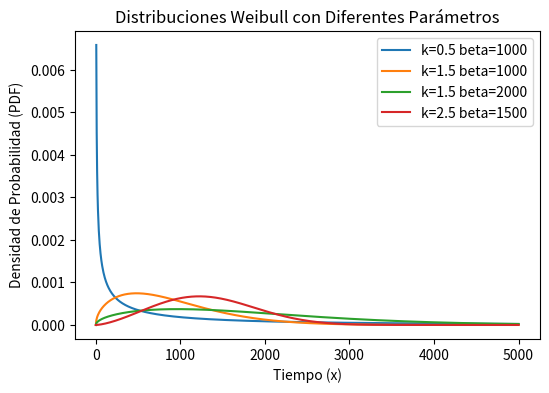
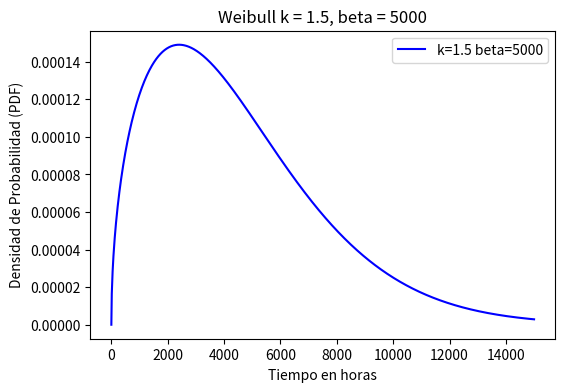
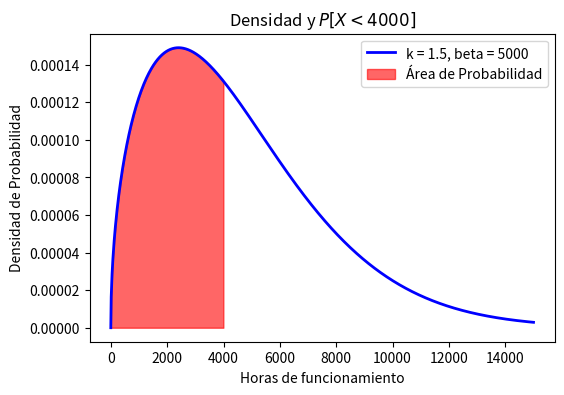
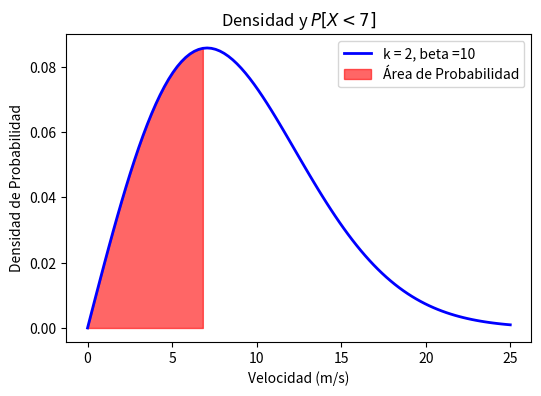
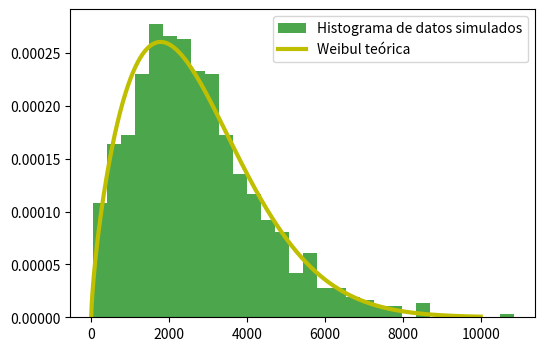
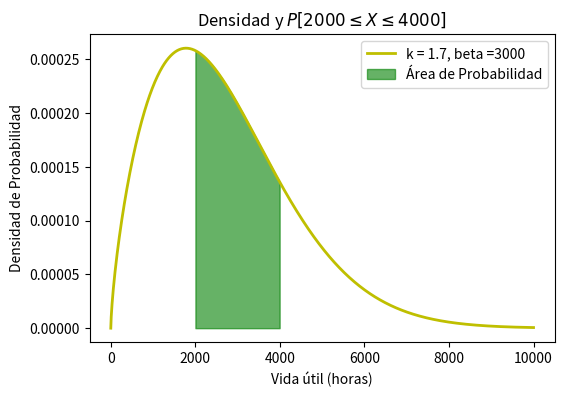
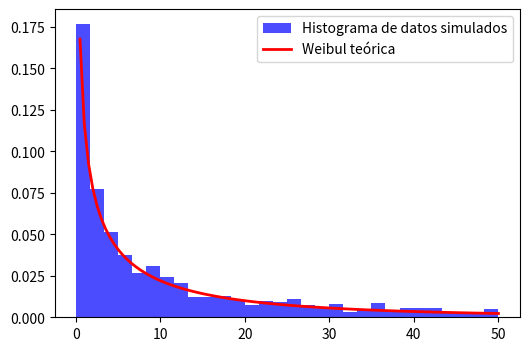
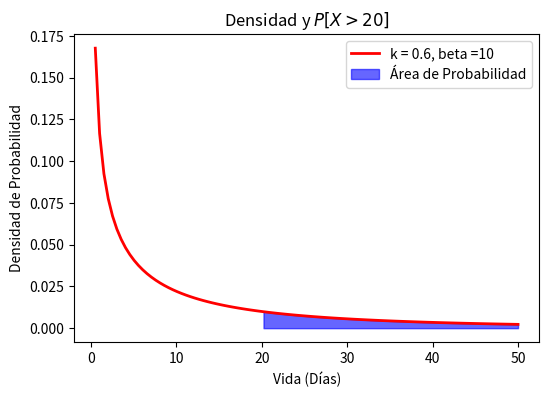

Python code for these plots, in order:
# Importamos las librerías
import numpy as np
import matplotlib.pyplot as plt
from scipy.stats import weibull_min

# Valores de los parámetros para cada distribución Weibull
parametros = [
    (0.5, 1000),  # Distribución con k < 1 (alta tasa de fallo al inicio)
    (1.5, 1000),  # Distribución con k > 1 (tasa de fallo creciente, desgaste)
    (1.5, 2000),  # Mayor escala (lambda) = distribución desplazada a la derecha
    (2.5, 1500),  # k alto = curva más pronunciada, lambda intermedia
]

# Rango de valores de x
x = np.linspace(0, 5000, 1000)

# Gráfica de cada distribución
plt.figure(figsize=(6, 4))
for k, beta in parametros:
    pdf = weibull_min.pdf(x, k, scale=beta)
    plt.plot(x, pdf, label=f"k={k} beta={beta}")

# Personalización del gráfico
plt.title("Distribuciones Weibull con Diferentes Parámetros")
plt.xlabel("Tiempo (x)")
plt.ylabel("Densidad de Probabilidad (PDF)")
plt.legend()
plt.show()

# Importamos los paquetes
import numpy as np
from scipy.stats import weibull_min
from scipy.special import gamma
import matplotlib.pyplot as plt

# Definimos los parámetros y generamos los valores de x
k = 1.5  # parámetro de forma (desgaste)
beta = 5000  # parámetro de escala
x = np.linspace(0, 15000, 1000)

# Calculamos la media, mediana y varianza
media = beta * gamma(1 + 1 / k)
varianza = beta**2 * (gamma(1 + 2 / k) - (gamma(1 + 1 / k)) ** 2)
desviacion_tipica = np.sqrt(varianza)
mediana = beta * np.log(2) ** (1 / k)
print(
    f"La media es de {media:.2f} horas y la desviación típica de {desviacion_tipica:.2f} horas"
)
print(f"El 50% de los componentes fallarán antes de {mediana:.2f} horas")
print()

# Dibujamos la distribución
pdf = weibull_min.pdf(x, k, scale=beta)
plt.figure(figsize=(6, 4))
plt.plot(x, pdf, "b-", label=f"k={k} beta={beta}")

# Personalizamos del gráfico
plt.title(f"Weibull k = {k}, beta = {beta}")
plt.xlabel("Tiempo en horas")
plt.ylabel("Densidad de Probabilidad (PDF)")
plt.legend()
plt.show()

t = 4000
prob_fallo = weibull_min.cdf(t, k, scale=beta)
print(f"La probabilidad de fallo antes de las {t} horas es {prob_fallo:.4f}")

# Gráfica de la función de densidad y el área de la probabilidad
plt.figure(figsize=(6, 4))
x = np.linspace(0, 15000, 1000)

# weibull_min.pdf devuelve el valor de la función de densidad
plt.plot(
    x,
    weibull_min.pdf(x, k, scale=beta),
    "b-",
    linewidth=2,
    label="k = 1.5, beta = 5000",
)
plt.fill_between(
    x[x < 4000],
    weibull_min.pdf(x[x < 4000], k, scale=beta),
    alpha=0.6,
    color="red",
    label="Área de Probabilidad",
)
plt.xlabel("Horas de funcionamiento")
plt.ylabel("Densidad de Probabilidad")
plt.title("Densidad y $P[X< 4000]$")
plt.legend()
plt.show()

# Importamos los paquetes
import numpy as np
from scipy.stats import weibull_min
from scipy.special import gamma
import matplotlib.pyplot as plt

# Definimos los parámetros y generamos los valores de x
k = 2  # parámetro de forma (desgaste)
beta = 10  # parámetro de escala
x = np.linspace(0, 25, 100)

# Calculamos media, mediana y varianza
media = beta * gamma(1 + 1 / k)
varianza = beta**2 * (gamma(1 + 2 / k) - (gamma(1 + 1 / k)) ** 2)
desviacion_tipica = np.sqrt(varianza)
mediana = beta * np.log(2) ** (1 / k)
print(
    f"La media es de {media:.2f} m/s y la desviación típica de {desviacion_tipica:.2f} m/s"
)
print(f"En el 50% de las mediciones el viento será inferior a {mediana:.2f} m/s")

# Calculamos la probabilidad de que la velocidad sea inferior a 7 m/s
t = 7
prob_ = weibull_min.cdf(t, k, scale=beta)  # weibull_min.cdf devuelve la probabilidad
print(
    f"La probabilidad de que la velocidad del viento sea inferior a {t} m/s es {prob_:.4f}"
)
print()

# weibull_min.pdf devuelve la densidad
pdf = weibull_min.pdf(x, k, scale=beta)
# Graficamos
plt.figure(figsize=(6, 4))
plt.plot(x, pdf, "b-", linewidth=2, label="k = 2, beta =10")
plt.fill_between(
    x[x < 7],
    weibull_min.pdf(x[x < 7], k, scale=beta),
    alpha=0.6,
    color="red",
    label="Área de Probabilidad",
)
plt.xlabel("Velocidad (m/s)")
plt.ylabel("Densidad de Probabilidad")
plt.title("Densidad y $P[X<7]$")
plt.legend()
plt.show()

# Importamos los paquetes
import numpy as np
import matplotlib.pyplot as plt
from scipy.stats import weibull_min
from scipy.special import gamma

# Definimos los parámetros y generamos las vidas útiles Weibull
k = 1.7
beta = 3000
""" En este ejemplo fijamos la semilla, lo que significa que el lector obtendrá los mismos 
resultados si reproduce el código"""
np.random.seed(8)
vidas_utiles_1000 = weibull_min.rvs(
    k, scale=beta, size=1000
)  # weibull_min.rvs es el generador de aleatorios Weibull
x = np.linspace(0, 10000, 1000)

# Graficamos el histograma y la distribución teórica
pdf_1000 = weibull_min.pdf(x, k, scale=beta)
plt.figure(figsize=(6, 4))
plt.hist(
    vidas_utiles_1000,
    bins=30,
    density=True,
    color="green",
    alpha=0.7,
    label="Histograma de datos simulados",
)
plt.plot(x, pdf_1000, "y-", linewidth=3, label="Weibul teórica")
plt.legend()
plt.show()

# Calculamos los estadísticos
media = beta * gamma(1 + 1 / k)
varianza = beta**2 * (gamma(1 + 2 / k) - (gamma(1 + 1 / k)) ** 2)
desviacion_tipica = np.sqrt(varianza)
mediana = beta * np.log(2) ** (1 / k)
print(
    f"La media es de {media:.2f} horas y la desviación típica de {desviacion_tipica:.2f} horas"
)
print(f"El 50% de los componentes tienen una vida útil inferior a {mediana:.2f} horas")

# Calculamos y representamos la probabilidad de que la vida útil esté entre 2000 y 4000
t1 = 2000
t2 = 4000
prob_ = weibull_min.cdf(t2, k, scale=beta) - weibull_min.cdf(t1, k, scale=beta)
print(
    f"La probabilidad de que la vida útil esté entre {t1} y {t2} horas es de {prob_:.4f}"
)
print()

# Graficamos la densidad teórica y el área de probabilidad
pdf = weibull_min.pdf(x, k, scale=beta)
plt.figure(figsize=(6, 4))
plt.plot(x, pdf, "y-", linewidth=2, label="k = 1.7, beta =3000")
plt.fill_between(
    x[(2000 < x) & (x < 4000)],
    weibull_min.pdf(x[(2000 < x) & (x < 4000)], k, scale=beta),
    alpha=0.6,
    color="green",
    label="Área de Probabilidad",
)
plt.xlabel("Vida útil (horas)")
plt.ylabel("Densidad de Probabilidad")
plt.title(f"Densidad y $P[{t1}\leq X\leq {t2}]$")
plt.legend()
plt.show()

# Importamos los paquetes
import numpy as np
import matplotlib.pyplot as plt
from scipy.stats import weibull_min
from scipy.special import gamma

# Definimos los parámetros y generamos las vidas útiles Weibull
k = 0.6
beta = 10
n_plantas = 1000
""" En este ejemplo también fijamos la semilla, lo que significa que el lector obtendrá los mismos 
resultados si reproduce el código"""
np.random.seed(12)
plantas = weibull_min.rvs(k, scale=beta, size=n_plantas)
x = np.linspace(0, 50, 100)

# Graficamos el histograma y la distribución teórica
pdf = weibull_min.pdf(x, k, scale=beta)
plt.figure(figsize=(6, 4))
plt.hist(
    plantas[plantas <= 50],
    bins=30,
    density=True,
    color="blue",
    alpha=0.7,
    label="Histograma de datos simulados",
)
plt.plot(x, pdf, "r-", linewidth=2, label="Weibul teórica")
plt.legend()
plt.show()

# Calculamos los estadísticos
media = beta * gamma(1 + 1 / k)
varianza = beta**2 * (gamma(1 + 2 / k) - (gamma(1 + 1 / k)) ** 2)
desviacion_tipica = np.sqrt(varianza)
mediana = beta * np.log(2) ** (1 / k)
print(
    f"La media es de {media:.2f} días y la desviación típica de {desviacion_tipica:.2f} días"
)
print(f"El 50% de los plantones viven menos de {mediana:.2f} días")

# Calculamos y representamos la probabilidad de que un plantón sobreviva más de 8 días
t = 20
prob_ = 1 - weibull_min.cdf(t, k, scale=beta)
print(f"La probabilidad de que viva más de {t} días es de {prob_:.4f}")
print()

# Graficamos la densidad teórica y el área de probabilidad
pdf = weibull_min.pdf(x, k, scale=beta)
plt.figure(figsize=(6, 4))
plt.plot(x, pdf, "r-", linewidth=2, label=f"k = {k}, beta ={beta}")
plt.fill_between(
    x[x > t],
    weibull_min.pdf(x[x > t], k, scale=beta),
    alpha=0.6,
    color="blue",
    label="Área de Probabilidad",
)
plt.xlabel("Vida (Días)")
plt.ylabel("Densidad de Probabilidad")
plt.title(f"Densidad y $P[X>{t}]$")
plt.legend()
plt.show()